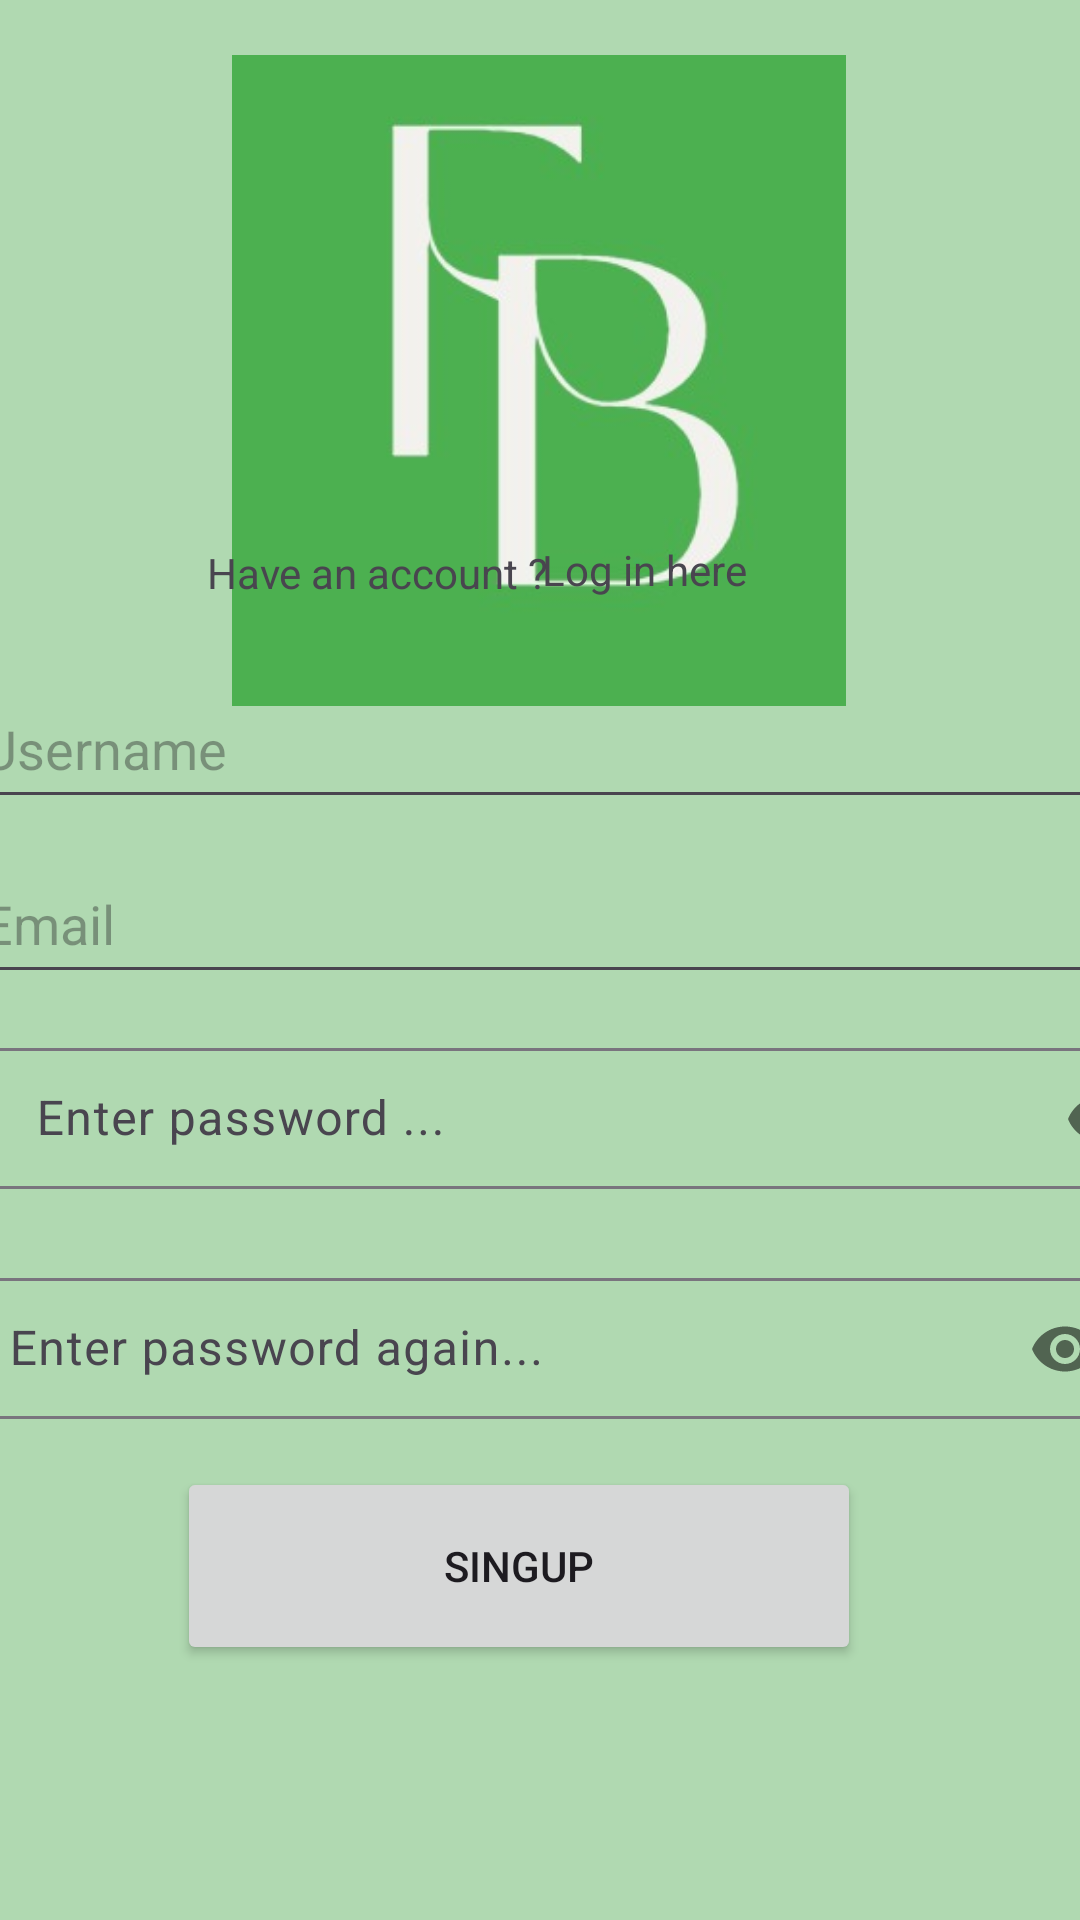

This screen was rendered from an Android layout file. Write that file and the resources it references.
<!-- AndroidManifest.xml: application theme Theme.ForBetter -->
<!-- res/layout/singup.xml -->
<?xml version="1.0" encoding="utf-8"?>
<androidx.constraintlayout.widget.ConstraintLayout xmlns:android="http://schemas.android.com/apk/res/android"
    xmlns:app="http://schemas.android.com/apk/res-auto"
    xmlns:tools="http://schemas.android.com/tools"
    android:id="@+id/singUpsec"
    android:layout_width="match_parent"
    android:layout_height="match_parent"
    android:background="#B0D9B1">


    <ImageView
        android:id="@+id/logoImageView"
        android:layout_width="246dp"
        android:layout_height="217dp"
        android:layout_centerHorizontal="true"
        android:src="@drawable/logo2"
        app:layout_constraintBottom_toBottomOf="parent"
        app:layout_constraintEnd_toEndOf="parent"
        app:layout_constraintHorizontal_bias="0.496"
        app:layout_constraintStart_toStartOf="parent"
        app:layout_constraintTop_toTopOf="parent"
        app:layout_constraintVertical_bias="0.043" />

    <EditText
        android:id="@+id/username"
        android:layout_width="392dp"
        android:layout_height="58dp"
        android:hint="Username"
        app:layout_constraintBaseline_toTopOf="parent"
        app:layout_constraintBottom_toBottomOf="parent"
        app:layout_constraintBottom_toTopOf="parent"
        app:layout_constraintEnd_toStartOf="parent"
        app:layout_constraintHorizontal_bias="0.355"
        app:layout_constraintVertical_bias="0.559" />

    <com.google.android.material.textfield.TextInputLayout
        android:id="@+id/textInputLayout2"
        android:layout_width="395dp"
        android:layout_height="54dp"
        android:hint="Enter password ..."
        app:layout_constraintBottom_toBottomOf="parent"
        app:layout_constraintEnd_toEndOf="parent"
        app:layout_constraintHorizontal_bias="0.125"
        app:layout_constraintStart_toStartOf="parent"
        app:layout_constraintTop_toTopOf="parent"
        app:layout_constraintVertical_bias="0.587"
        app:passwordToggleEnabled="true">

        <com.google.android.material.textfield.TextInputEditText
            android:id="@+id/password"
            android:layout_width="match_parent"
            android:layout_height="47dp"
            android:ems="15"
            android:inputType="textPassword" />
    </com.google.android.material.textfield.TextInputLayout>

    <com.google.android.material.textfield.TextInputLayout
        android:layout_width="392dp"
        android:layout_height="58dp"
        android:hint="Enter password again..."
        app:layout_constraintBottom_toBottomOf="parent"
        app:layout_constraintEnd_toEndOf="parent"
        app:layout_constraintHorizontal_bias="0.421"
        app:layout_constraintStart_toStartOf="parent"
        app:layout_constraintTop_toTopOf="parent"
        app:layout_constraintVertical_bias="0.723"
        app:passwordToggleEnabled="true">

        <com.google.android.material.textfield.TextInputEditText
            android:id="@+id/passwordCheck"
            android:layout_width="match_parent"
            android:layout_height="47dp"
            android:ems="15"
            android:inputType="textPassword" />
    </com.google.android.material.textfield.TextInputLayout>

    <Button
        android:id="@+id/singupButton"
        android:layout_width="228dp"
        android:layout_height="66dp"
        android:layout_below="@id/singupButton"
        android:text="SingUp"
        app:layout_constraintBottom_toBottomOf="parent"
        app:layout_constraintEnd_toEndOf="parent"
        app:layout_constraintHorizontal_bias="0.448"
        app:layout_constraintStart_toStartOf="parent"
        app:layout_constraintTop_toTopOf="parent"
        app:layout_constraintVertical_bias="0.852" />

    <TextView
        android:id="@+id/registerTextView"
        android:layout_width="208dp"
        android:layout_height="21dp"
        android:layout_below="@id/singupButton"
        android:layout_centerHorizontal="true"
        android:text="Have an account ?"
        app:layout_constraintBottom_toBottomOf="parent"
        app:layout_constraintEnd_toEndOf="parent"
        app:layout_constraintHorizontal_bias="0.453"
        app:layout_constraintStart_toStartOf="parent"
        app:layout_constraintTop_toTopOf="parent"
        app:layout_constraintVertical_bias="0.293" />

    <TextView
        android:id="@+id/registerTextView1"
        android:layout_width="125dp"
        android:layout_height="22dp"
        android:layout_below="@id/singupButton"
        android:layout_centerHorizontal="true"
        android:text="Log in here"
        app:layout_constraintBottom_toBottomOf="parent"
        app:layout_constraintEnd_toEndOf="parent"
        app:layout_constraintHorizontal_bias="0.769"
        app:layout_constraintStart_toStartOf="parent"
        app:layout_constraintTop_toTopOf="parent"
        app:layout_constraintVertical_bias="0.292" />

    <com.google.android.material.textfield.TextInputLayout
        android:id="@+id/textInputLayout"
        android:layout_width="409dp"
        android:layout_height="wrap_content"
        app:layout_constraintEnd_toEndOf="parent"
        app:layout_constraintStart_toStartOf="parent"
        app:layout_constraintTop_toTopOf="parent">

    </com.google.android.material.textfield.TextInputLayout>

    <com.google.android.material.textfield.TextInputEditText
        android:id="@+id/email"
        android:layout_width="389dp"
        android:layout_height="50dp"
        android:hint="Email"
        android:inputType="textEmailAddress"
        app:layout_constraintBottom_toBottomOf="parent"
        app:layout_constraintEnd_toEndOf="parent"
        app:layout_constraintHorizontal_bias="0.363"
        app:layout_constraintStart_toStartOf="parent"
        app:layout_constraintTop_toTopOf="parent"
        app:layout_constraintVertical_bias="0.477" />

    <com.google.android.material.textfield.TextInputEditText
        android:id="@+id/usernameSingup"
        android:layout_width="389dp"
        android:layout_height="50dp"
        android:hint="Username"
        android:inputType="text"
        app:layout_constraintBottom_toBottomOf="parent"
        app:layout_constraintEnd_toEndOf="parent"
        app:layout_constraintHorizontal_bias="0.363"
        app:layout_constraintStart_toStartOf="parent"
        app:layout_constraintTop_toTopOf="parent"
        app:layout_constraintVertical_bias="0.378" />

</androidx.constraintlayout.widget.ConstraintLayout>
<!-- resources referenced by this layout -->
<resources>
  <!-- drawable logo2: jpg bitmap (drawable, 8137 bytes) -->
  <style name="Theme.ForBetter" parent="Base.Theme.ForBetter" />
  <style name="Base.Theme.ForBetter" parent="Theme.Material3.DayNight.NoActionBar">
      
      
    </style>
</resources>
